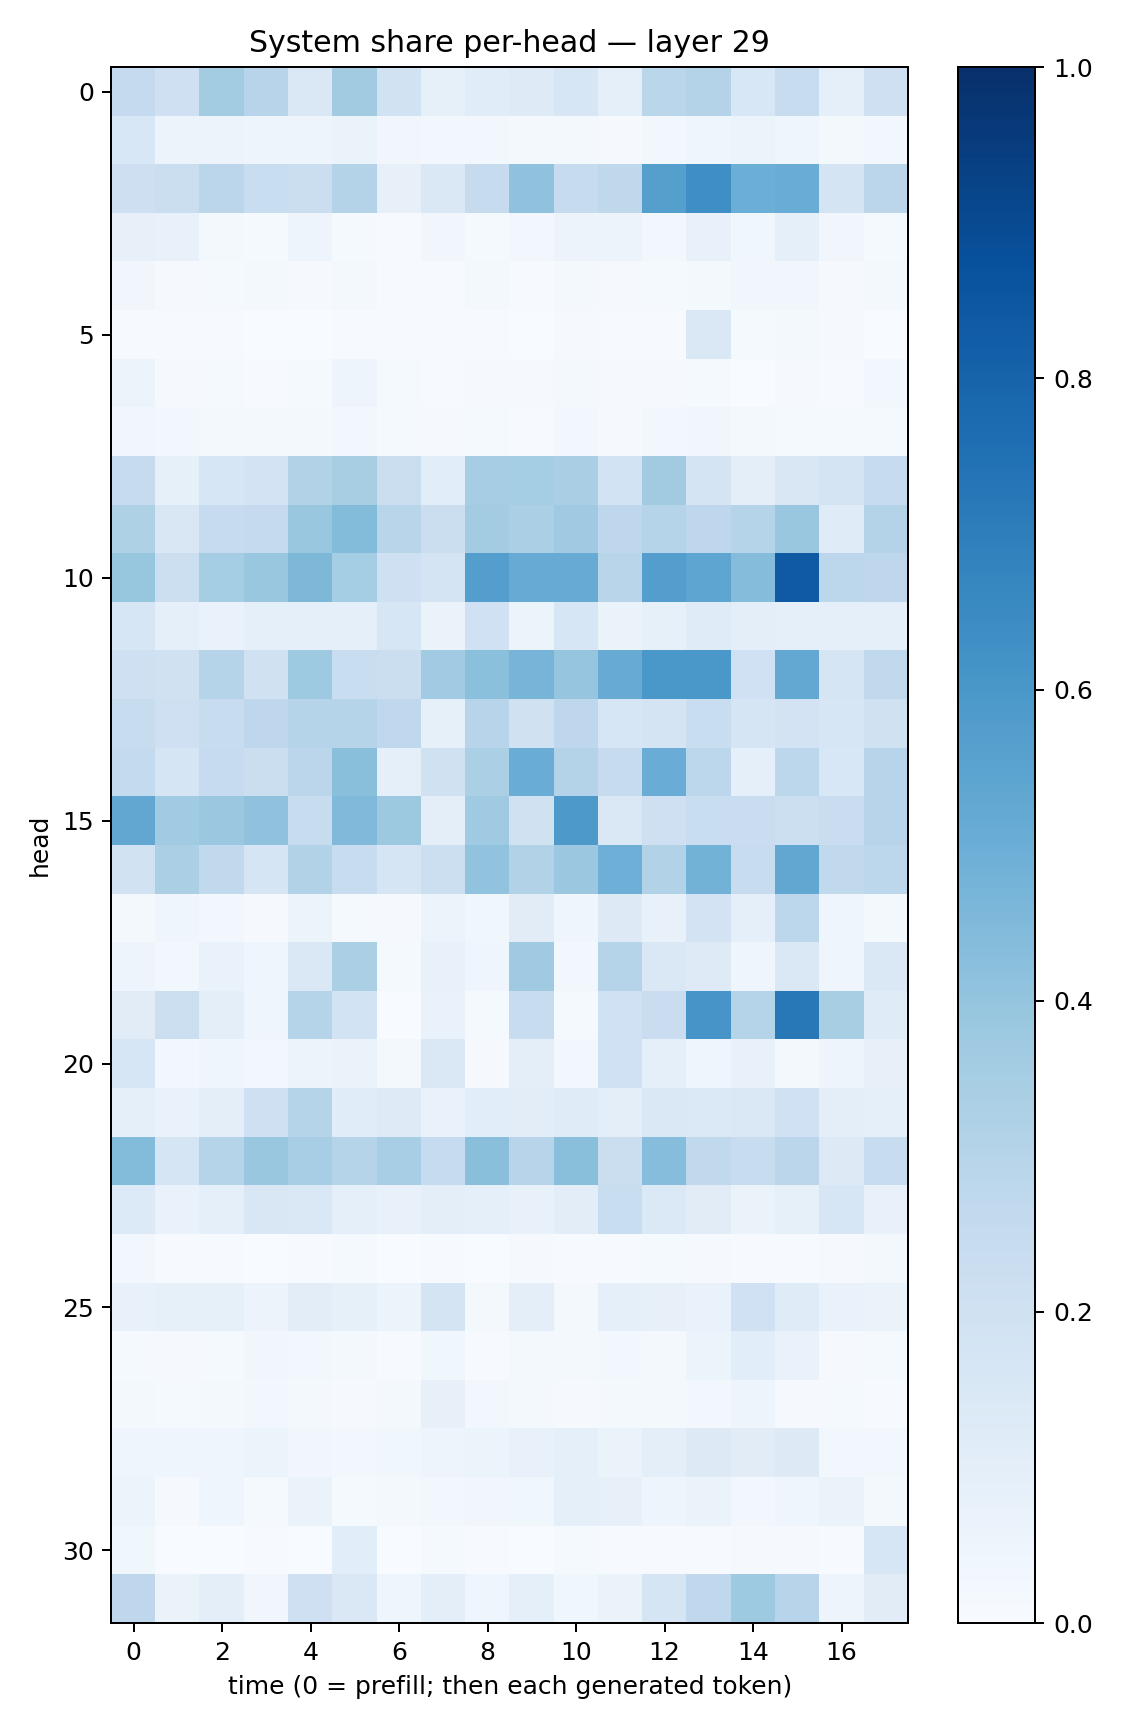

Data behind this chart, as committed beside it:
0.2511158, 0.20657635, 0.35604998, 0.29313353, 0.14431417, 0.36048847, 0.1907164, 0.084593765, 0.113916196, 0.12209864, 0.16402292, 0.093479864, 0.28648722, 0.30569622, 0.155641, 0.23696864, 0.088402726, 0.20965308
0.1524, 0.05483, 0.05591, 0.04941, 0.04892, 0.06469, 0.03359, 0.02607, 0.02564, 0.02045, 0.01739, 0.008643, 0.03117, 0.04378, 0.05133, 0.04333, 0.02062, 0.02576
0.2118, 0.2209, 0.2819, 0.2329, 0.2218, 0.3052, 0.08095, 0.1426, 0.2453, 0.407, 0.2439, 0.2701, 0.5659, 0.6362, 0.4979, 0.5048, 0.1743, 0.2828
0.08003, 0.07245, 0.01922, 0.01404, 0.04876, 0.01431, 0.005988, 0.03187, 0.01316, 0.02541, 0.05472, 0.05598, 0.02963, 0.07232, 0.03669, 0.09362, 0.03262, 0.01221
0.03364, 0.009633, 0.01538, 0.01583, 0.01097, 0.02007, 0.006868, 0.006262, 0.01863, 0.004684, 0.01897, 0.01072, 0.01225, 0.01663, 0.03205, 0.03284, 0.008571, 0.01691
0.005455, 0.005175, 0.004876, 0.003181, 0.002592, 0.004031, 0.004905, 0.005002, 0.004759, 0.002212, 0.01062, 0.006474, 0.004819, 0.1443, 0.01177, 0.0182, 0.008239, 0.003737
0.05966, 0.008977, 0.01356, 0.005617, 0.01331, 0.04728, 0.01338, 0.006181, 0.01002, 0.008551, 0.02092, 0.00881, 0.008078, 0.01383, 0.003544, 0.009378, 0.006929, 0.02974
0.03173, 0.02349, 0.01776, 0.01588, 0.0228, 0.02572, 0.01286, 0.0081, 0.01519, 0.007254, 0.02591, 0.0113, 0.02443, 0.03184, 0.01953, 0.01491, 0.01335, 0.01302
0.2438, 0.0829, 0.1564, 0.181, 0.3153, 0.3437, 0.2201, 0.1057, 0.3484, 0.3545, 0.3375, 0.1836, 0.3615, 0.1749, 0.0993, 0.1512, 0.174, 0.2445
0.3217, 0.1508, 0.2487, 0.2528, 0.3836, 0.4388, 0.2919, 0.2232, 0.3567, 0.3329, 0.3703, 0.2772, 0.3022, 0.2763, 0.2984, 0.3849, 0.1176, 0.3077
0.3907, 0.2159, 0.3554, 0.3894, 0.4542, 0.3541, 0.2036, 0.1733, 0.5699, 0.5105, 0.5081, 0.2894, 0.5675, 0.5382, 0.436, 0.8375, 0.2775, 0.2742
0.163, 0.08955, 0.07021, 0.08878, 0.09295, 0.09112, 0.1579, 0.06317, 0.2028, 0.05144, 0.1619, 0.06268, 0.08587, 0.1179, 0.09656, 0.09329, 0.09296, 0.091
0.2032, 0.1976, 0.3025, 0.1992, 0.3742, 0.2333, 0.2253, 0.3657, 0.4207, 0.469, 0.3975, 0.5107, 0.6012, 0.5997, 0.2004, 0.5257, 0.1667, 0.2627
0.2408, 0.2088, 0.2412, 0.276, 0.3009, 0.2976, 0.2674, 0.08528, 0.293, 0.1991, 0.2755, 0.162, 0.1788, 0.2335, 0.1691, 0.1824, 0.1578, 0.1973
0.2556, 0.1648, 0.2491, 0.219, 0.2819, 0.4247, 0.08853, 0.1968, 0.3359, 0.5072, 0.3074, 0.2427, 0.5047, 0.279, 0.08719, 0.2804, 0.1537, 0.293
0.5309, 0.3667, 0.382, 0.4091, 0.2391, 0.4472, 0.3765, 0.09377, 0.3705, 0.1971, 0.593, 0.1481, 0.2085, 0.2344, 0.2267, 0.218, 0.2282, 0.2954
0.1945, 0.3327, 0.2624, 0.171, 0.3151, 0.239, 0.1656, 0.2166, 0.4055, 0.3088, 0.3789, 0.4944, 0.3146, 0.4803, 0.2415, 0.5291, 0.263, 0.2812
0.01925, 0.04462, 0.02357, 0.01077, 0.05364, 0.01226, 0.008331, 0.05336, 0.03762, 0.1108, 0.04138, 0.131, 0.07687, 0.1827, 0.08786, 0.2778, 0.04374, 0.0168
0.04733, 0.03036, 0.06792, 0.04278, 0.1415, 0.3326, 0.01276, 0.07302, 0.04272, 0.3707, 0.02586, 0.2992, 0.1445, 0.1219, 0.04682, 0.1423, 0.04409, 0.1452
0.1131, 0.2184, 0.09838, 0.04496, 0.3014, 0.1854, 0.002809, 0.06698, 0.01449, 0.2348, 0.01371, 0.2002, 0.2297, 0.6092, 0.3034, 0.7202, 0.3435, 0.1188
0.1609, 0.03066, 0.03925, 0.02644, 0.05929, 0.06342, 0.02106, 0.1424, 0.0115, 0.0974, 0.02457, 0.2015, 0.09016, 0.04229, 0.0771, 0.02244, 0.04879, 0.08128
0.08718, 0.0668, 0.09503, 0.2036, 0.2995, 0.1152, 0.1236, 0.0677, 0.106, 0.1042, 0.1191, 0.09771, 0.1408, 0.1389, 0.1452, 0.2006, 0.09571, 0.08665
0.4402, 0.1643, 0.3013, 0.3838, 0.3462, 0.2993, 0.3438, 0.2465, 0.4249, 0.2933, 0.4245, 0.2255, 0.4315, 0.2648, 0.24, 0.2834, 0.1284, 0.2392
0.1331, 0.06719, 0.09226, 0.1486, 0.1463, 0.0891, 0.07771, 0.09595, 0.08844, 0.07128, 0.1028, 0.231, 0.1393, 0.1111, 0.06533, 0.08249, 0.1581, 0.07533
0.02567, 0.004649, 0.005483, 0.001984, 0.007209, 0.0133, 0.001878, 0.004881, 0.001746, 0.008291, 0.003942, 0.005664, 0.01223, 0.01055, 0.006345, 0.007722, 0.01149, 0.01939
0.0736, 0.08335, 0.08456, 0.05497, 0.1048, 0.0832, 0.05284, 0.1784, 0.02175, 0.09967, 0.02285, 0.0922, 0.07836, 0.06963, 0.2009, 0.1186, 0.06715, 0.06522
0.01303, 0.01107, 0.01389, 0.03183, 0.02547, 0.02163, 0.005132, 0.0353, 0.005609, 0.01892, 0.01739, 0.02554, 0.023, 0.05135, 0.1086, 0.0668, 0.007945, 0.0148
0.0186, 0.01537, 0.02048, 0.02702, 0.01774, 0.009174, 0.02137, 0.07938, 0.02494, 0.01854, 0.01149, 0.0193, 0.02275, 0.03117, 0.0503, 0.01093, 0.01467, 0.007027
0.04307, 0.04637, 0.04375, 0.05104, 0.0349, 0.02768, 0.03586, 0.04791, 0.05462, 0.07725, 0.087, 0.06431, 0.0955, 0.1265, 0.1124, 0.127, 0.0247, 0.02649
0.06092, 0.008734, 0.04429, 0.012, 0.06512, 0.01505, 0.02081, 0.02969, 0.03363, 0.03538, 0.08935, 0.07924, 0.04932, 0.06498, 0.02547, 0.04289, 0.0628, 0.01663
0.03701, 0.001637, 0.003011, 0.004846, 0.001894, 0.1071, 0.00382, 0.01555, 0.006368, 0.00258, 0.01213, 0.004818, 0.005393, 0.006139, 0.01035, 0.009615, 0.004197, 0.1597
0.2759, 0.06402, 0.09595, 0.0342, 0.2049, 0.1423, 0.04448, 0.1003, 0.04393, 0.0897, 0.03758, 0.06311, 0.1709, 0.2679, 0.3728, 0.2946, 0.04855, 0.1124
